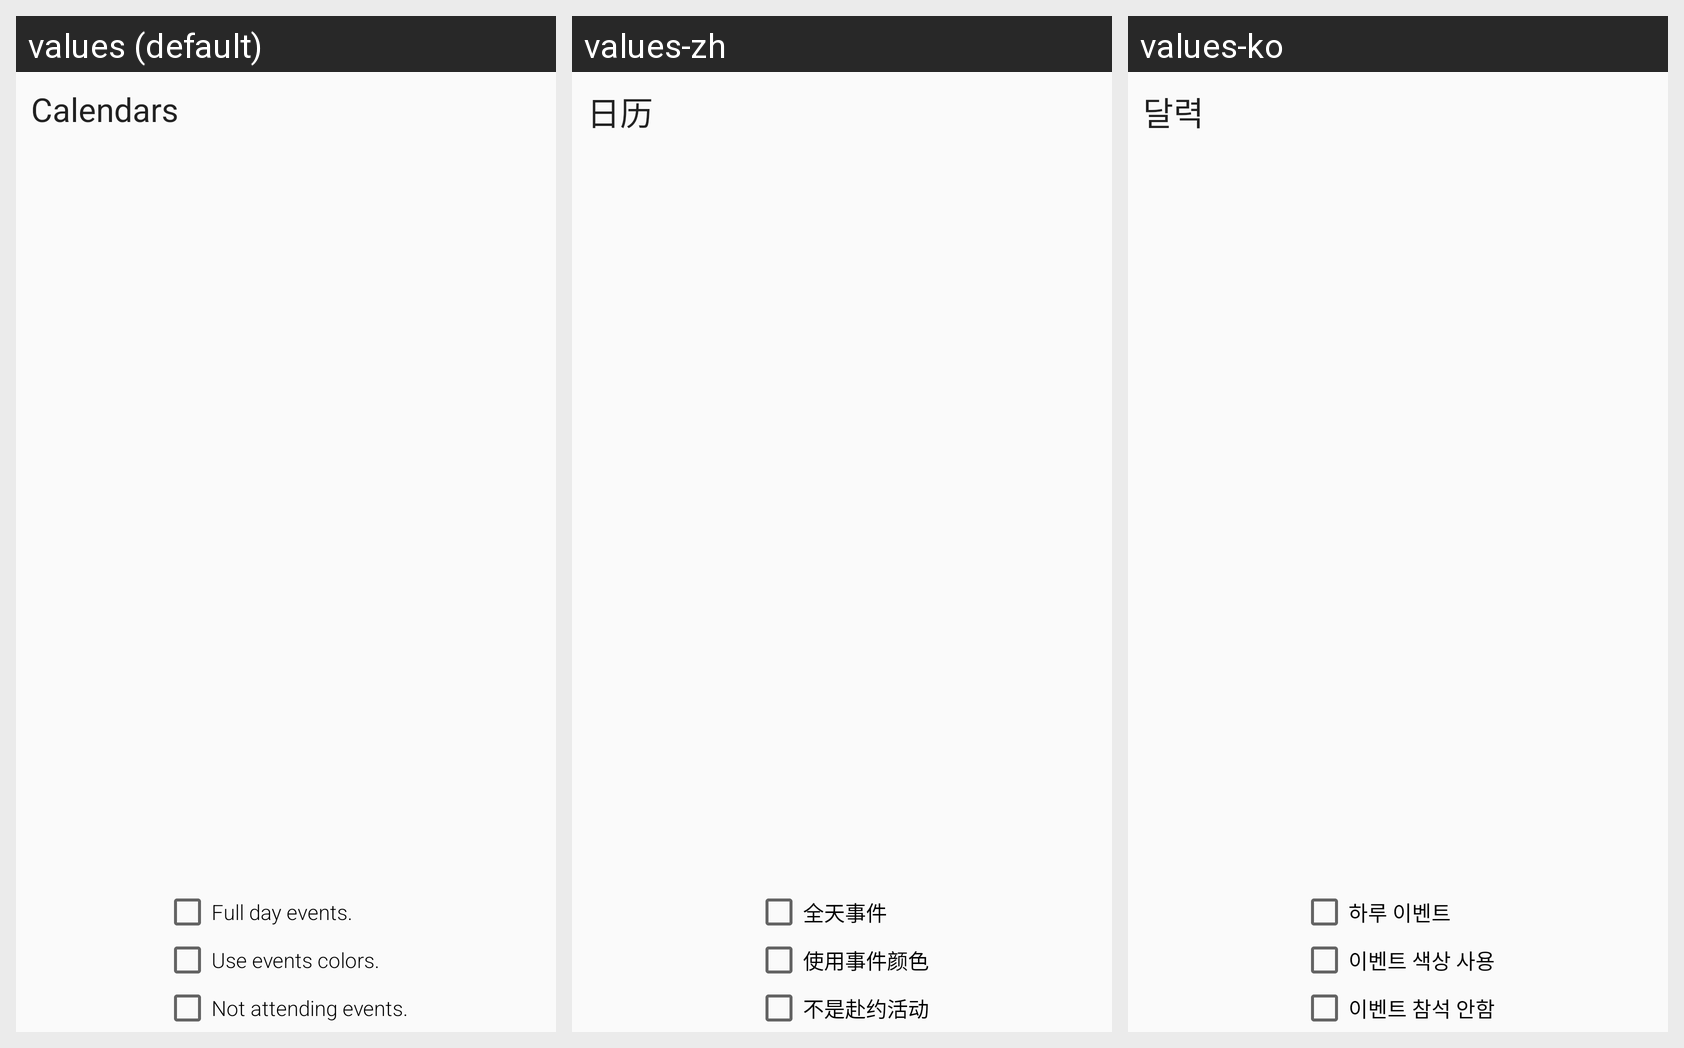

Strings drawn on this Android screen and how each of the app's shown locales translates them:
Android screen res/layout/fragment_calendar_chooser.xml rendered under 3 locales, left to right: values (default), values-zh, values-ko. Device: Nexus 5 (rendered at 1080×1920; each locale shown at half size, 540×960, under a caption strip naming it); theme AppTheme.
Other locales in the repository, not shown: values-de, values-es, values-fr, values-it, values-ja, values-pl, values-pt, values-ru, values-tr.
Strings drawn on this screen, with the default value and each locale's value (text and hints the layout hard-codes, and strings that could not be matched under every locale, appear in the picture but are not listed):

configure_calendarselection_title
  values: Calendars
  values-zh: 日历
  values-ko: 달력

configure_fullday
  values: Full day events.
  values-zh: 全天事件
  values-ko: 하루 이벤트

configure_colorfromcalendar
  values: Use events colors.
  values-zh: 使用事件颜色
  values-ko: 이벤트 색상 사용

configure_notgoing
  values: Not attending events.
  values-zh: 不是赴约活动
  values-ko: 이벤트 참석 안함
